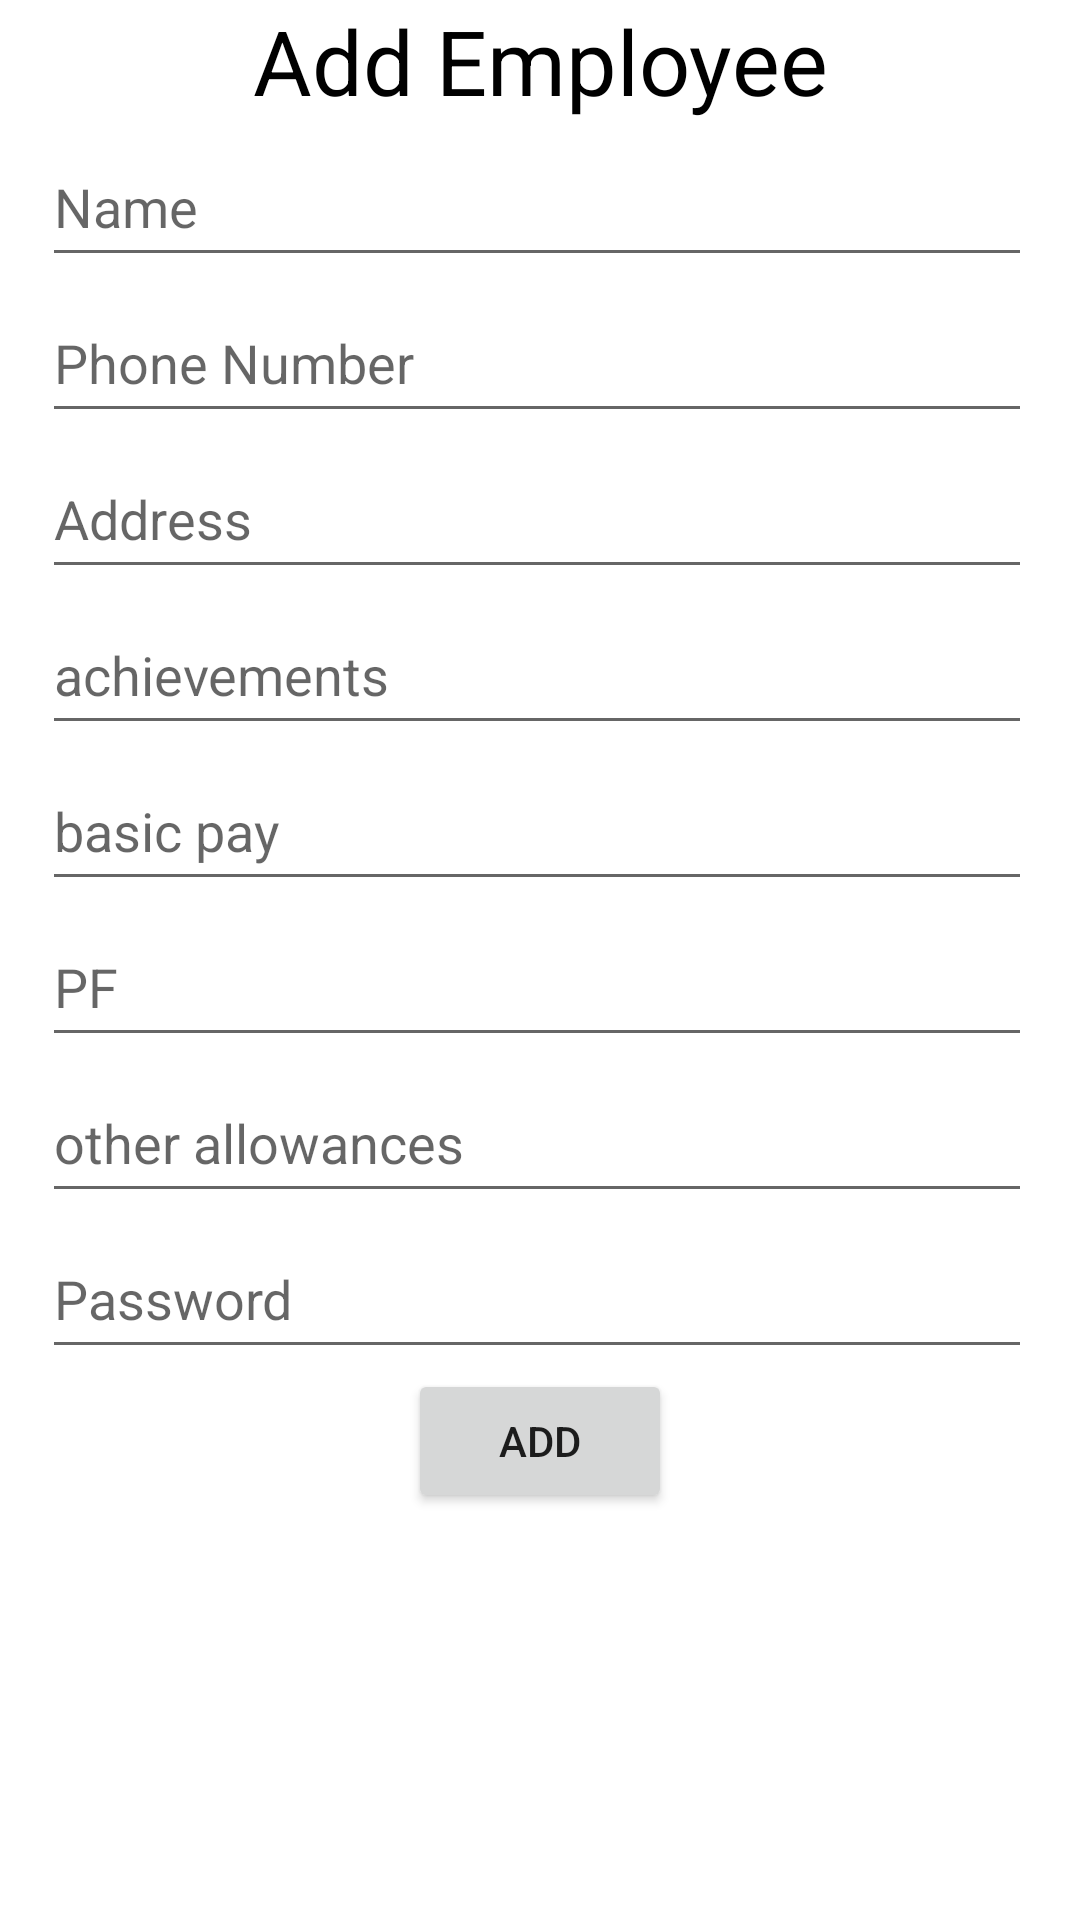

Produce the Android XML layout that renders to this screen, including the resource entries it uses.
<!-- AndroidManifest.xml: application theme Theme.PayrollManagementSystem -->
<!-- res/layout/fragment_add_employee.xml -->
<?xml version="1.0" encoding="utf-8"?>
<ScrollView xmlns:android="http://schemas.android.com/apk/res/android"
    xmlns:tools="http://schemas.android.com/tools"
    xmlns:app="http://schemas.android.com/apk/res-auto"
    android:layout_width="match_parent"
    android:layout_height="match_parent">
<androidx.constraintlayout.widget.ConstraintLayout
    android:id="@+id/container"
    android:layout_width="match_parent"
    android:layout_height="wrap_content"
    tools:context=".admin.AddEmployeeFragment">


    <TextView
        android:id="@+id/addEmp"
        android:layout_width="wrap_content"
        android:layout_height="wrap_content"
        android:enabled="false"
        android:text="Add Employee"
        android:textColor="@color/black"
        android:textSize="30dp"
        app:layout_constraintEnd_toEndOf="parent"
        app:layout_constraintStart_toStartOf="parent"
        app:layout_constraintTop_toTopOf="parent"
        tools:text="Add Employee" />

    <EditText
        android:id="@+id/name"
        android:layout_width="330dp"
        android:layout_height="50dp"
        android:ems="10"
        android:inputType="textPersonName"
        android:hint="Name"
        android:layout_marginTop="2dp"
        app:layout_constraintEnd_toEndOf="parent"
        app:layout_constraintStart_toStartOf="parent"
        android:layout_marginEnd="2dp"
        tools:layout_editor_absoluteX="51dp"
        tools:layout_editor_absoluteY="111dp"
        app:layout_constraintTop_toBottomOf="@id/addEmp"/>

    <EditText
        android:id="@+id/phoneNo"
        android:layout_width="330dp"
        android:layout_height="50dp"
        android:ems="10"
        android:layout_marginTop="2dp"
        android:layout_marginEnd="2dp"
        app:layout_constraintEnd_toEndOf="parent"
        app:layout_constraintStart_toStartOf="parent"
        android:inputType="textPersonName"
        android:hint="Phone Number"
        tools:layout_editor_absoluteX="47dp"
        tools:layout_editor_absoluteY="169dp"
        app:layout_constraintTop_toBottomOf="@id/name"/>

    <EditText
        android:id="@+id/address"
        android:layout_width="330dp"
        android:layout_height="50dp"
        android:ems="10"
        android:layout_marginTop="2dp"
        android:layout_marginEnd="2dp"
        app:layout_constraintEnd_toEndOf="parent"
        app:layout_constraintStart_toStartOf="parent"
        android:inputType="textPersonName"
        android:hint="Address"
        tools:layout_editor_absoluteX="51dp"
        tools:layout_editor_absoluteY="227dp"
        app:layout_constraintTop_toBottomOf="@id/phoneNo"/>

    <EditText
        android:id="@+id/achievements"
        android:layout_width="330dp"
        android:layout_height="50dp"
        android:ems="10"
        android:layout_marginTop="2dp"
        android:layout_marginEnd="2dp"
        android:inputType="textPersonName"
        android:hint="achievements"
        app:layout_constraintEnd_toEndOf="parent"
        app:layout_constraintStart_toStartOf="parent"
        tools:layout_editor_absoluteX="47dp"
        tools:layout_editor_absoluteY="273dp"
        app:layout_constraintTop_toBottomOf="@id/address"/>

    <EditText
        android:id="@+id/baiscPay"
        android:layout_width="330dp"
        android:layout_height="50dp"
        android:ems="10"
        android:layout_marginTop="2dp"
        android:layout_marginEnd="2dp"
        android:inputType="textPersonName"
        android:hint="basic pay"
        app:layout_constraintEnd_toEndOf="parent"
        app:layout_constraintStart_toStartOf="parent"
        tools:layout_editor_absoluteX="47dp"
        tools:layout_editor_absoluteY="327dp"
        app:layout_constraintTop_toBottomOf="@id/achievements"/>

    <EditText
        android:id="@+id/pf"
        android:layout_width="330dp"
        android:layout_height="50dp"
        android:ems="10"
        android:layout_marginTop="2dp"
        android:layout_marginEnd="2dp"
        app:layout_constraintEnd_toEndOf="parent"
        app:layout_constraintStart_toStartOf="parent"
        android:inputType="textPersonName"
        android:hint="PF"
        tools:layout_editor_absoluteX="47dp"
        tools:layout_editor_absoluteY="389dp"
        app:layout_constraintTop_toBottomOf="@id/baiscPay"/>

    <EditText
        android:id="@+id/otherAllowances"
        android:layout_width="330dp"
        android:layout_height="50dp"
        android:ems="10"
        android:layout_marginTop="2dp"
        android:layout_marginEnd="2dp"
        app:layout_constraintEnd_toEndOf="parent"
        app:layout_constraintStart_toStartOf="parent"
        android:inputType="textPersonName"
        android:hint="other allowances"
        tools:layout_editor_absoluteX="47dp"
        tools:layout_editor_absoluteY="461dp"
        app:layout_constraintTop_toBottomOf="@id/pf"/>

    <EditText
        android:id="@+id/addPassword"
        android:layout_width="330dp"
        android:layout_height="50dp"
        android:ems="10"
        android:layout_marginTop="2dp"
        android:layout_marginEnd="2dp"
        app:layout_constraintEnd_toEndOf="parent"
        app:layout_constraintStart_toStartOf="parent"
        android:inputType="textPassword"
        android:hint="Password"
        tools:layout_editor_absoluteX="53dp"
        tools:layout_editor_absoluteY="518dp"
        app:layout_constraintTop_toBottomOf="@id/otherAllowances"/>

    <Button
        android:id="@+id/addEmployee"
        android:layout_width="wrap_content"
        android:layout_height="wrap_content"
        android:text="Add"
        app:layout_constraintBottom_toBottomOf="parent"
        app:layout_constraintEnd_toEndOf="parent"
        app:layout_constraintStart_toStartOf="parent"
        app:layout_constraintTop_toBottomOf="@+id/addPassword"
        app:layout_constraintVertical_bias="0.2" />

</androidx.constraintlayout.widget.ConstraintLayout>
</ScrollView>
<!-- resources referenced by this layout -->
<resources>
  <style name="Theme.PayrollManagementSystem" parent="Theme.MaterialComponents.DayNight.DarkActionBar">
          
          <item name="colorPrimary">@color/purple_500</item>
          <item name="colorPrimaryVariant">@color/purple_700</item>
          <item name="colorOnPrimary">@color/white</item>
          
          <item name="colorSecondary">@color/teal_200</item>
          <item name="colorSecondaryVariant">@color/teal_700</item>
          <item name="colorOnSecondary">@color/black</item>
          
          <item name="android:statusBarColor" tools:targetApi="l">?attr/colorPrimaryVariant</item>
          
      </style>
  <!-- not gathered from this repository: default colours our renderer supplied (Android Studio template values) -->
  <color name="purple_500">#FF6200EE</color>
  <color name="purple_700">#FF3700B3</color>
  <color name="teal_200">#FF03DAC5</color>
  <color name="teal_700">#FF018786</color>
  <color name="black">#FF000000</color>
  <color name="white">#FFFFFFFF</color>
</resources>
